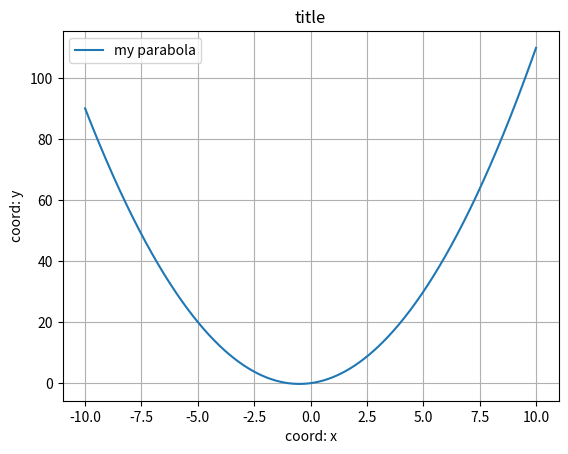

This chart was generated by the following Python code:
import matplotlib.pyplot as plt
import numpy as np

def parabola_plotter(a=1, b=1, c=0, title=("parabola_plotter")):
    x = np.arange(-10, 10, 0.01)
    y=a*x**2 + b*x + c

    plt.plot(x, y, label= "my parabola")    
    plt.xlabel('coord: x')
    plt.ylabel('coord: y')
    plt.legend()
    plt.title('title')
    plt.grid()
    plt.savefig("pic_1.png")
    
parabola_plotter()